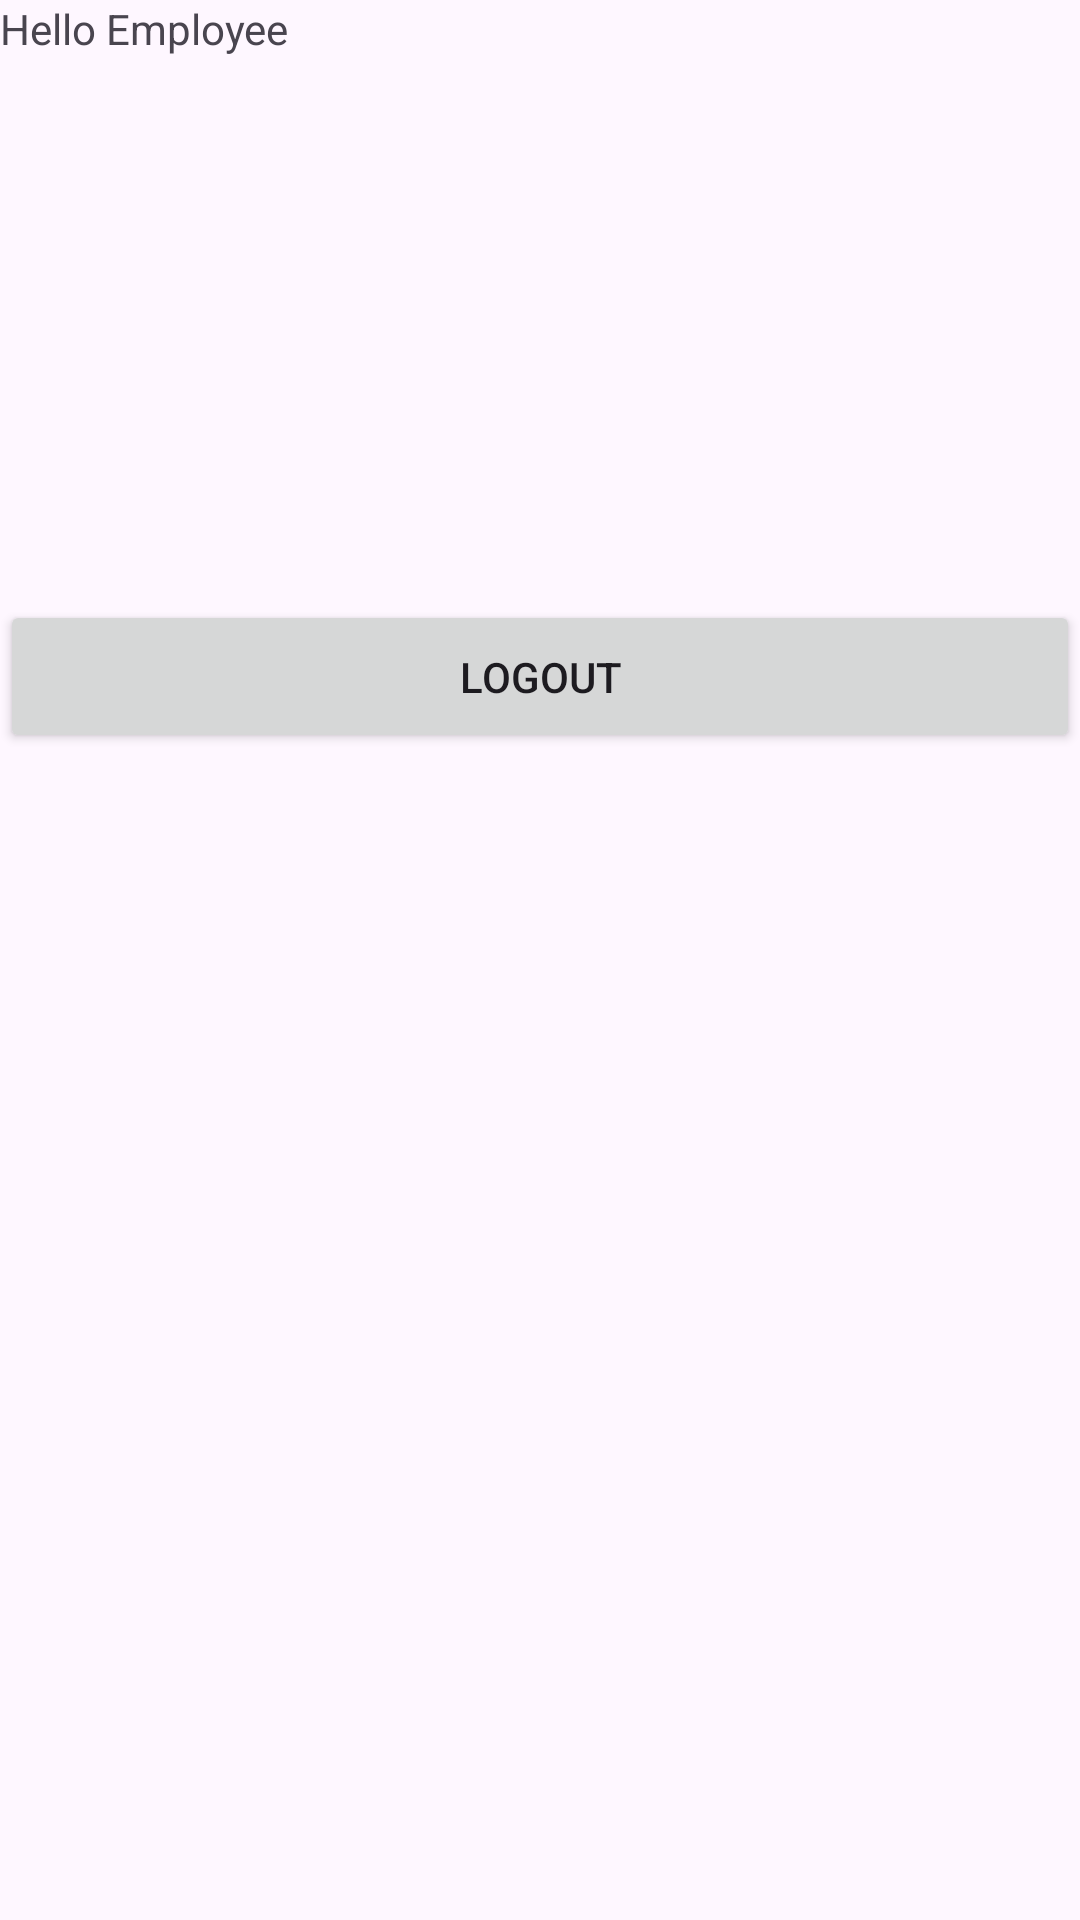

Produce the Android XML layout that renders to this screen, including the resource entries it uses.
<!-- AndroidManifest.xml: application theme Theme.EmployeeTask -->
<!-- res/layout/fragment_employee_dashboard.xml -->
<?xml version="1.0" encoding="utf-8"?>
<FrameLayout xmlns:android="http://schemas.android.com/apk/res/android"
    xmlns:tools="http://schemas.android.com/tools"
    android:layout_width="match_parent"
    android:layout_height="match_parent"
    android:layout_gravity="center"
    tools:context=".fragments.EmployeeDashboard">

    

    <TextView
        android:layout_width="match_parent"
        android:layout_height="match_parent"
        android:text="Hello Employee" />

    <Button
        android:id="@+id/btnEmployeelogout"
        android:layout_width="match_parent"
        android:layout_height="wrap_content"
        android:gravity="center"
        android:padding="16dp"
        android:layout_marginTop="200dp"
        android:text="Logout" />


</FrameLayout>
<!-- resources referenced by this layout -->
<resources>
  <style name="Theme.EmployeeTask" parent="Base.Theme.EmployeeTask" />
  <style name="Base.Theme.EmployeeTask" parent="Theme.Material3.DayNight.NoActionBar">
          
          
      </style>
</resources>
